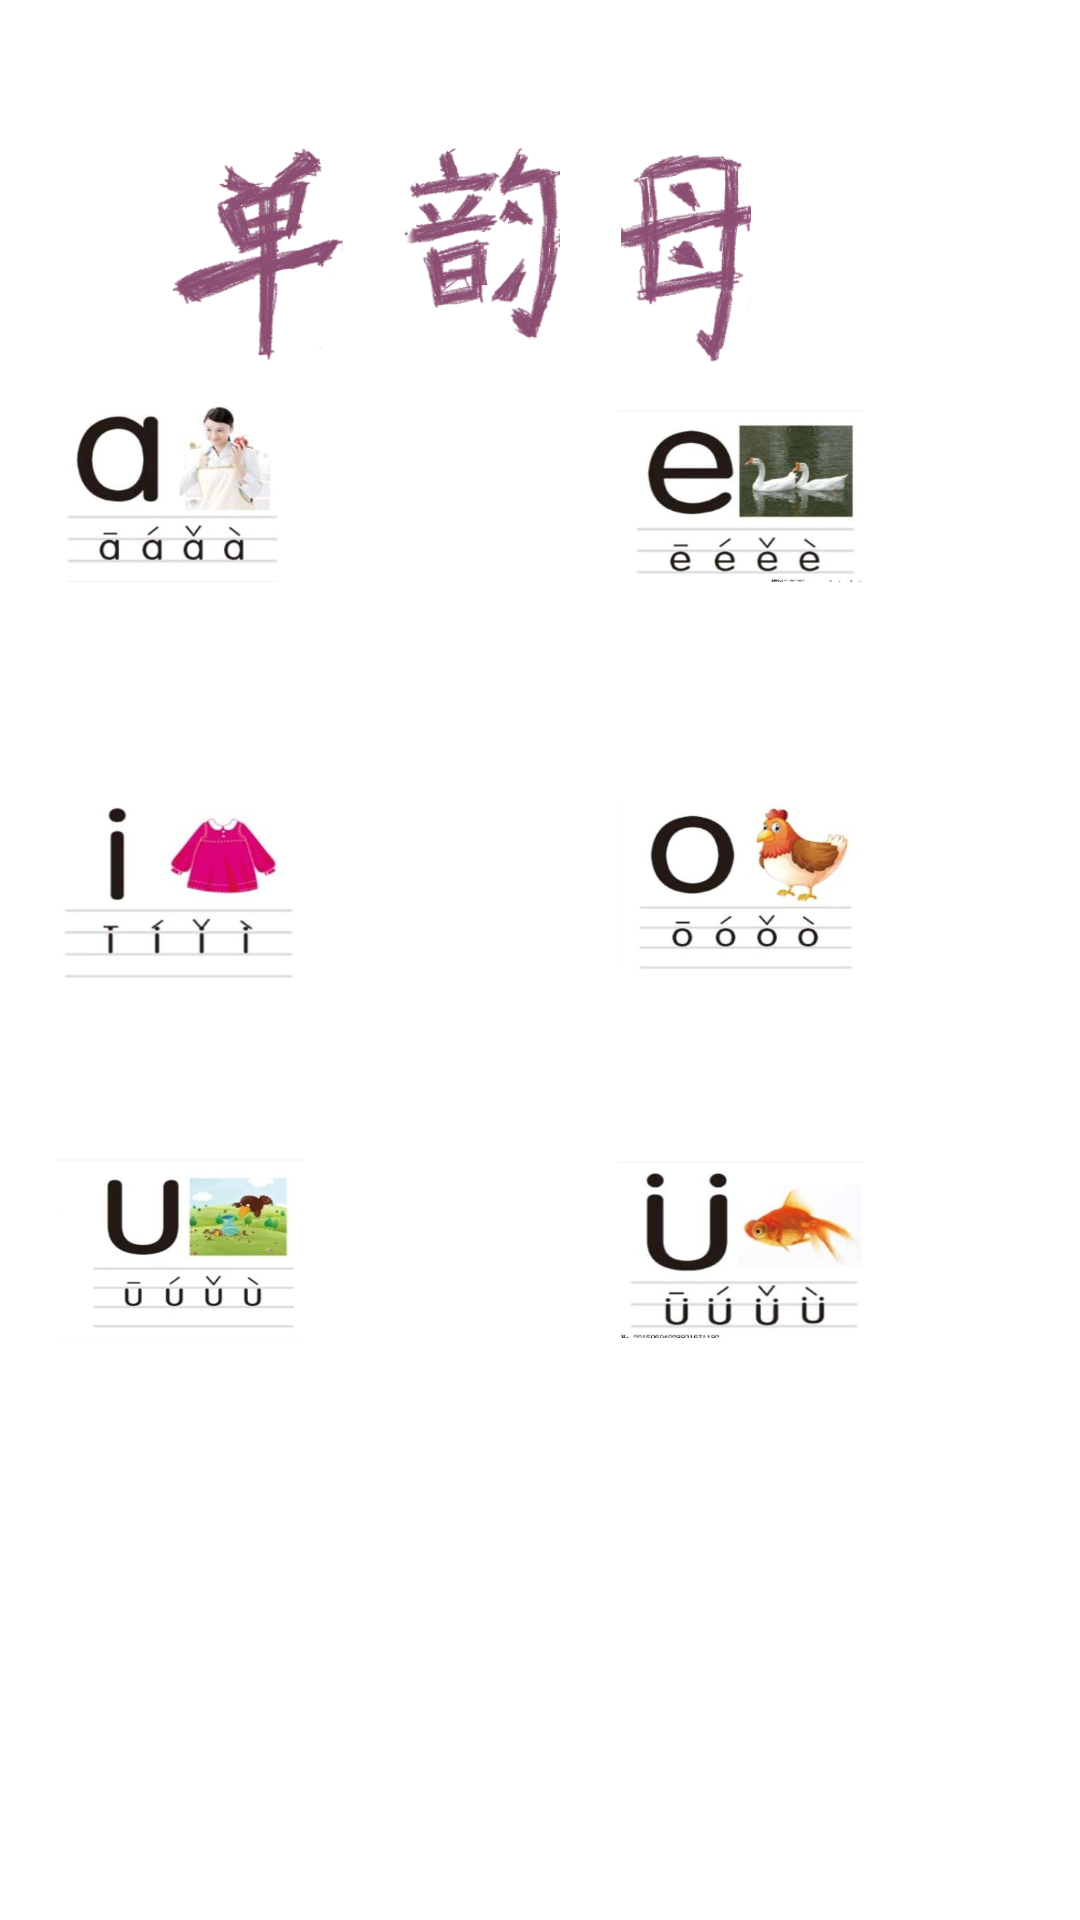

Reconstruct the res/layout file that produces this screen, plus the resources it refers to.
<!-- AndroidManifest.xml: application theme Theme.MyApplication -->
<!-- res/layout/studypast.xml -->
<?xml version="1.0" encoding="utf-8"?>
<androidx.constraintlayout.widget.ConstraintLayout xmlns:android="http://schemas.android.com/apk/res/android"
    xmlns:app="http://schemas.android.com/apk/res-auto"
    xmlns:tools="http://schemas.android.com/tools"
    android:layout_width="match_parent"
    android:layout_height="match_parent">


    <ImageButton
        android:id="@+id/imageButton"
        android:layout_width="106dp"
        android:layout_height="80dp"
        android:layout_marginStart="16dp"
        android:layout_marginTop="124dp"
        android:layout_marginEnd="256dp"
        android:backgroundTintMode="add"
        android:scaleType="fitXY"
        android:visibility="visible"
        app:layout_constraintEnd_toEndOf="parent"
        app:layout_constraintHorizontal_bias="0.515"
        app:layout_constraintStart_toStartOf="parent"
        app:layout_constraintTop_toTopOf="parent"
        app:srcCompat="@drawable/a"
        tools:ignore="SpeakableTextPresentCheck"
        tools:visibility="visible" />

    <ImageButton
        android:id="@+id/imageButton2"
        android:layout_width="106dp"
        android:layout_height="80dp"
        android:layout_marginStart="16dp"
        android:layout_marginTop="124dp"
        android:layout_marginEnd="60dp"
        android:backgroundTintMode="add"
        android:scaleType="fitXY"
        android:visibility="visible"
        app:layout_constraintEnd_toEndOf="parent"
        app:layout_constraintHorizontal_bias="1.0"
        app:layout_constraintStart_toStartOf="parent"
        app:layout_constraintTop_toTopOf="parent"
        app:srcCompat="@drawable/e"
        tools:ignore="SpeakableTextPresentCheck"
        tools:visibility="visible" />

    <ImageButton
        android:id="@+id/imageButton3"
        android:layout_width="106dp"
        android:layout_height="80dp"
        android:layout_marginStart="16dp"
        android:layout_marginTop="256dp"
        android:layout_marginEnd="256dp"
        android:backgroundTintMode="add"
        android:scaleType="fitXY"
        android:visibility="visible"
        app:layout_constraintEnd_toEndOf="parent"
        app:layout_constraintHorizontal_bias="0.515"
        app:layout_constraintStart_toStartOf="parent"
        app:layout_constraintTop_toTopOf="parent"
        app:srcCompat="@drawable/i"
        tools:ignore="SpeakableTextPresentCheck"
        tools:visibility="visible" />

    <ImageButton
        android:id="@+id/imageButton4"
        android:layout_width="106dp"
        android:layout_height="80dp"
        android:layout_marginStart="16dp"
        android:layout_marginTop="256dp"
        android:layout_marginEnd="60dp"
        android:backgroundTintMode="add"
        android:scaleType="fitXY"
        android:visibility="visible"
        app:layout_constraintEnd_toEndOf="parent"
        app:layout_constraintHorizontal_bias="1.0"
        app:layout_constraintStart_toStartOf="parent"
        app:layout_constraintTop_toTopOf="parent"
        app:srcCompat="@drawable/o"
        tools:ignore="SpeakableTextPresentCheck"
        tools:visibility="visible" />

    <ImageButton
        android:id="@+id/imageButton5"
        android:layout_width="106dp"
        android:layout_height="80dp"
        android:layout_marginStart="16dp"
        android:layout_marginTop="376dp"
        android:layout_marginEnd="256dp"
        android:backgroundTintMode="add"
        android:scaleType="fitXY"
        android:visibility="visible"
        app:layout_constraintEnd_toEndOf="parent"
        app:layout_constraintHorizontal_bias="0.515"
        app:layout_constraintStart_toStartOf="parent"
        app:layout_constraintTop_toTopOf="parent"
        app:srcCompat="@drawable/u"
        tools:ignore="SpeakableTextPresentCheck"
        tools:visibility="visible" />

    <ImageButton
        android:id="@+id/imageButton6"
        android:layout_width="106dp"
        android:layout_height="80dp"
        android:layout_marginStart="16dp"
        android:layout_marginTop="376dp"
        android:layout_marginEnd="60dp"
        android:backgroundTintMode="add"
        android:scaleType="fitXY"
        android:visibility="visible"
        app:layout_constraintEnd_toEndOf="parent"
        app:layout_constraintHorizontal_bias="1.0"
        app:layout_constraintStart_toStartOf="parent"
        app:layout_constraintTop_toTopOf="parent"
        app:srcCompat="@drawable/v"
        tools:ignore="SpeakableTextPresentCheck"
        tools:visibility="visible" />

    <ImageView
        android:id="@+id/imageView"
        android:layout_width="113dp"
        android:layout_height="78dp"
        android:layout_marginTop="44dp"
        app:layout_constraintEnd_toEndOf="parent"
        app:layout_constraintHorizontal_bias="0.11"
        app:layout_constraintStart_toStartOf="parent"
        app:layout_constraintTop_toTopOf="parent"
        app:srcCompat="@drawable/dan" />

    <ImageView
        android:id="@+id/imageView2"
        android:layout_width="125dp"
        android:layout_height="79dp"
        android:layout_marginTop="40dp"
        app:layout_constraintEnd_toEndOf="parent"
        app:layout_constraintHorizontal_bias="0.419"
        app:layout_constraintStart_toStartOf="parent"
        app:layout_constraintTop_toTopOf="parent"
        app:srcCompat="@drawable/yun" />

    <ImageView
        android:id="@+id/imageView3"
        android:layout_width="104dp"
        android:layout_height="79dp"
        android:layout_marginTop="44dp"
        app:layout_constraintEnd_toEndOf="parent"
        app:layout_constraintHorizontal_bias="0.69"
        app:layout_constraintStart_toStartOf="parent"
        app:layout_constraintTop_toTopOf="parent"
        app:srcCompat="@drawable/mu" />
</androidx.constraintlayout.widget.ConstraintLayout>
<!-- resources referenced by this layout -->
<resources>
  <!-- drawable a: png bitmap (drawable, 58490 bytes) -->
  <!-- drawable dan: png bitmap (drawable, 16729 bytes) -->
  <!-- drawable e: png bitmap (drawable, 73587 bytes) -->
  <!-- drawable i: png bitmap (drawable, 38375 bytes) -->
  <!-- drawable mu: png bitmap (drawable, 19197 bytes) -->
  <!-- drawable o: png bitmap (drawable, 61124 bytes) -->
  <!-- drawable u: png bitmap (drawable, 60703 bytes) -->
  <!-- drawable v: png bitmap (drawable, 53212 bytes) -->
  <!-- drawable yun: png bitmap (drawable, 20212 bytes) -->
  <style name="Theme.MyApplication" parent="Base.Theme.MyApplication" />
  <style name="Base.Theme.MyApplication" parent="Theme.MaterialComponents.DayNight.DarkActionBar">
          
          
          <item name="colorPrimary">@color/colorPrimary</item>
          <item name="windowActionBar">false</item>
          <item name="windowNoTitle">true</item>
  
          <item name="colorPrimaryDark">@color/colorPrimaryDark</item>
          <item name="colorAccent">@color/colorAccent</item>
      </style>
  <color name="colorPrimary">#B3FFAA</color>
  <color name="colorPrimaryDark">#B3FFAA</color>
  <color name="colorAccent">#03DAC5</color>
</resources>
